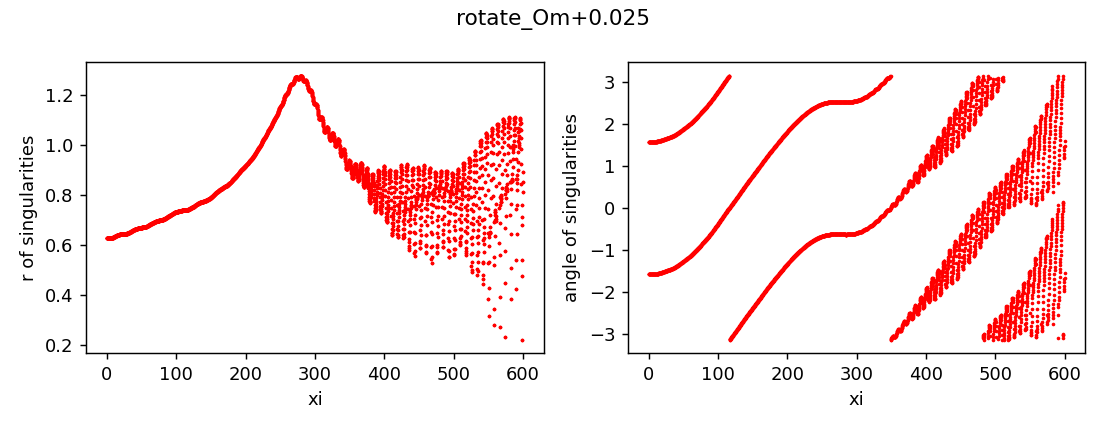

Data behind this chart, as committed beside it:
z, x, y, r, angle, charge
0.0, 8.161318842958565e-13, -0.6275, 0.6275, -1.571, 1
0.0, 9.84455572616838e-13, 0.6275, 0.6275, 1.571, 1
0.25, -3.2451282633294554e-09, -0.6275, 0.6275, -1.571, 1
0.25, 3.2469279348523727e-09, 0.6275, 0.6275, 1.571, 1
0.5, -4.871806626935427e-07, -0.6275, 0.6275, -1.571, 1
0.5, 4.871824598809416e-07, 0.6275, 0.6275, 1.571, 1
0.75, -2.0906365921224968e-06, -0.6275, 0.6275, -1.571, 1
0.75, 2.0906383833840803e-06, 0.6275, 0.6275, 1.571, 1
1.0, -2.9040891721815454e-06, -0.6275, 0.6275, -1.571, 1
1.0, 2.9040909695632333e-06, 0.6275, 0.6275, 1.571, 1
1.25, -2.672725833444134e-06, -0.6275, 0.6275, -1.571, 1
1.25, 2.6727276330740235e-06, 0.6275, 0.6275, 1.571, 1
1.5, -2.169547026004137e-06, -0.6275, 0.6275, -1.571, 1
1.5, 2.1695488238993033e-06, 0.6275, 0.6275, 1.571, 1
1.75, -1.8908285265850644e-06, -0.6275, 0.6275, -1.571, 1
1.75, 1.8908303235434798e-06, 0.6275, 0.6275, 1.571, 1
2.0, -2.043152160791095e-06, -0.6275, 0.6275, -1.571, 1
2.0, 2.043153961968358e-06, 0.6275, 0.6275, 1.571, 1
2.25, -2.7202402637649392e-06, -0.6275, 0.6275, -1.571, 1
2.25, 2.7202420622915446e-06, 0.6275, 0.6275, 1.571, 1
2.5, -3.99355901865156e-06, -0.6275, 0.6275, -1.571, 1
2.5, 3.993560817046327e-06, 0.6275, 0.6275, 1.571, 1
2.75, -5.940476701479791e-06, -0.6275, 0.6275, -1.571, 1
2.75, 5.9404784952324374e-06, 0.6275, 0.6275, 1.571, 1
3.0, -8.645587502409402e-06, -0.6275, 0.6275, -1.571, 1
3.0, 8.645589300027012e-06, 0.6275, 0.6275, 1.571, 1
3.25, -1.2190744215878624e-05, -0.6275, 0.6275, -1.571, 1
3.25, 1.2190746010984355e-05, 0.6275, 0.6275, 1.571, 1
3.5, -1.66776840200486e-05, -0.6276, 0.6276, -1.571, 1
3.5, 1.6677685810040366e-05, 0.6276, 0.6276, 1.571, 1
3.75, -2.209190235479691e-05, -0.6276, 0.6276, -1.571, 1
3.75, 2.2091904144816432e-05, 0.6276, 0.6276, 1.571, 1
4.0, -2.8596778040047843e-05, -0.6276, 0.6276, -1.571, 1
4.0, 2.859677982929021e-05, 0.6276, 0.6276, 1.571, 1
4.25, -3.590939663969395e-05, -0.6276, 0.6276, -1.571, 1
4.25, 3.590939842530033e-05, 0.6276, 0.6276, 1.571, 1
4.5, -4.4359259880298596e-05, -0.6277, 0.6277, -1.571, 1
4.5, 4.435926166028448e-05, 0.6277, 0.6277, 1.571, 1
4.75, -5.341093792807228e-05, -0.6277, 0.6277, -1.571, 1
4.75, 5.341093971099331e-05, 0.6277, 0.6277, 1.571, 1
5.0, -6.27143499798144e-05, -0.6278, 0.6278, -1.571, 1
5.0, 6.271435175337486e-05, 0.6278, 0.6278, 1.571, 1
5.25, -7.281074949250926e-05, -0.6278, 0.6278, -1.571, 1
5.25, 7.281075127030245e-05, 0.6278, 0.6278, 1.571, 1
5.5, -8.222750020755315e-05, -0.6279, 0.6279, -1.571, 1
5.5, 8.22275019789695e-05, 0.6279, 0.6279, 1.571, 1
5.75, -9.085207001179735e-05, -0.628, 0.628, -1.571, 1
5.75, 9.085207178124999e-05, 0.628, 0.628, 1.571, 1
6.0, -9.806861519779525e-05, -0.6281, 0.6281, -1.571, 1
6.0, 9.806861696267516e-05, 0.6281, 0.6281, 1.571, 1
6.25, -0.0001027, -0.6282, 0.6282, -1.571, 1
6.25, 0.0001027, 0.6282, 0.6282, 1.571, 1
6.5, -0.0001045, -0.6283, 0.6283, -1.571, 1
6.5, 0.0001045, 0.6283, 0.6283, 1.571, 1
6.75, -0.0001024, -0.6285, 0.6285, -1.571, 1
6.75, 0.0001024, 0.6285, 0.6285, 1.571, 1
7.0, -9.42881716486238e-05, -0.6287, 0.6287, -1.571, 1
7.0, 9.428817339818957e-05, 0.6287, 0.6287, 1.571, 1
7.25, -7.873847756326158e-05, -0.6289, 0.6289, -1.571, 1
7.25, 7.873847930584682e-05, 0.6289, 0.6289, 1.571, 1
... 4,742 more rows
